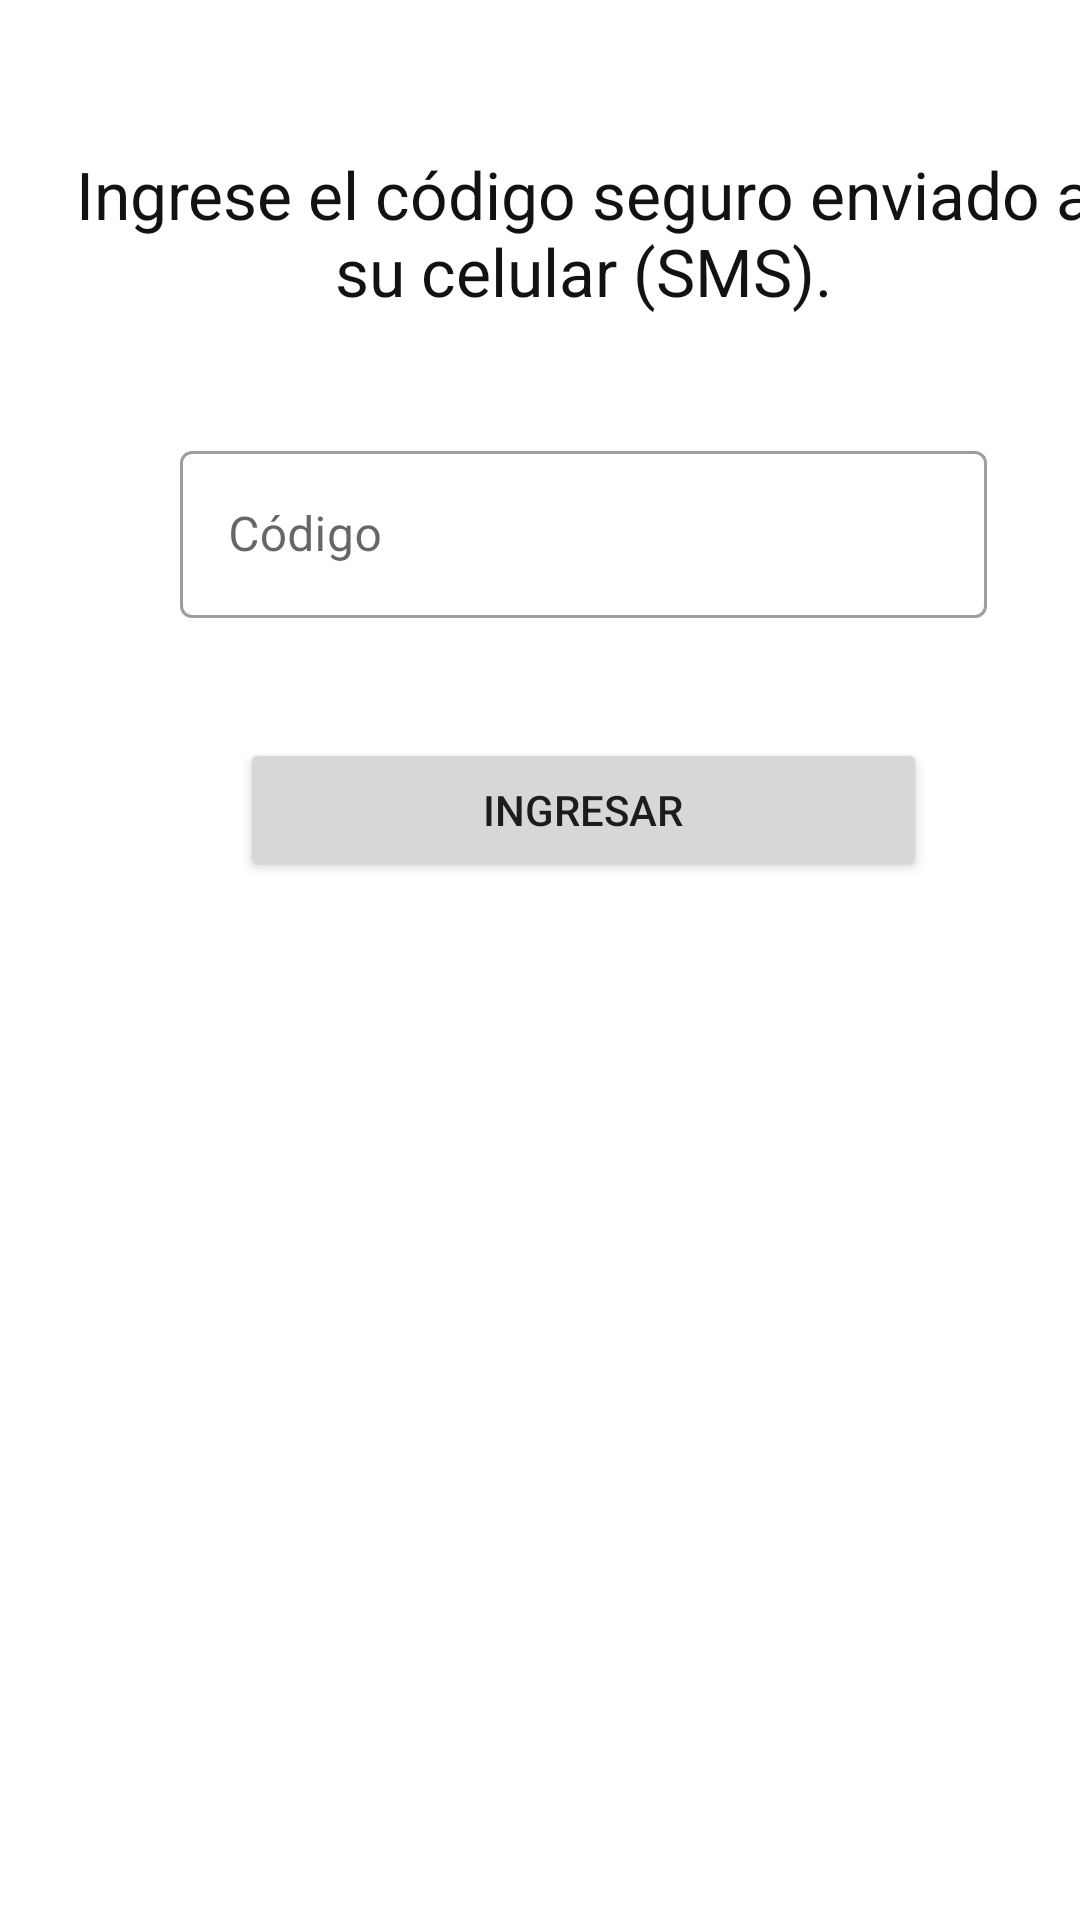

Layout XML and referenced resources for this Android screen:
<!-- AndroidManifest.xml: application theme Theme.Alarm -->
<!-- res/layout/fragment_register_code.xml -->
<?xml version="1.0" encoding="utf-8"?>
<FrameLayout xmlns:android="http://schemas.android.com/apk/res/android"
    xmlns:tools="http://schemas.android.com/tools"
    android:layout_width="match_parent"
    android:layout_height="match_parent"
    xmlns:app="http://schemas.android.com/apk/res-auto"
    tools:context=".ui.operationsphone.RegisterCodeFragment">

    <androidx.constraintlayout.widget.ConstraintLayout
        android:layout_width="match_parent"
        android:layout_height="match_parent">

        <LinearLayout
            android:layout_width="409dp"
            android:layout_height="729dp"
            android:orientation="vertical"
            tools:layout_editor_absoluteX="1dp"
            tools:layout_editor_absoluteY="1dp">

            <TextView
                android:id="@+id/textView17"
                android:layout_width="match_parent"
                android:layout_height="wrap_content"
                android:layout_marginTop="50dp"
                android:layout_marginEnd="40dp"
                android:layout_marginStart="20dp"
                android:text="Ingrese el código seguro enviado a su celular (SMS)."
                android:textAlignment="center"
                android:textColor="#121212"
                android:textSize="22sp"/>

            <com.google.android.material.textfield.TextInputLayout
                android:id="@+id/textCode"
                style="@style/Widget.MaterialComponents.TextInputLayout.OutlinedBox"
                android:layout_width="match_parent"
                android:layout_height="wrap_content"
                android:layout_marginStart="60dp"
                android:layout_marginTop="40dp"
                android:layout_marginEnd="80dp"
                android:hint="Código"
                app:counterMaxLength="4">

                <com.google.android.material.textfield.TextInputEditText
                    android:id="@+id/textEditCode"
                    android:layout_width="match_parent"
                    android:layout_height="wrap_content"
                    android:inputType="number"
                    android:maxLength="4"/>
            </com.google.android.material.textfield.TextInputLayout>

            <Button
                android:id="@+id/button7"
                android:layout_width="match_parent"
                android:layout_height="wrap_content"
                android:layout_marginTop="40dp"
                android:layout_marginStart="80dp"
                android:layout_marginEnd="100dp"
                android:text="INGRESAR" />

        </LinearLayout>
    </androidx.constraintlayout.widget.ConstraintLayout>
</FrameLayout>
<!-- resources referenced by this layout -->
<resources>
  <style name="Theme.Alarm" parent="Theme.MaterialComponents.DayNight.DarkActionBar">
          
          <item name="colorPrimary">@color/purple_500</item>
          <item name="colorPrimaryVariant">@color/purple_700</item>
          <item name="colorOnPrimary">@color/white</item>
          
          <item name="colorSecondary">@color/teal_200</item>
          <item name="colorSecondaryVariant">@color/teal_700</item>
          <item name="colorOnSecondary">@color/black</item>
          
          <item name="android:statusBarColor">?attr/colorPrimaryVariant</item>
          
      </style>
  <color name="purple_500">#2864DA</color>
  <color name="purple_700">#FF3700B3</color>
  <color name="white">#FFFFFFFF</color>
  <color name="teal_200">#2864DA</color>
  <color name="teal_700">#FF018786</color>
  <color name="black">#FF000000</color>
</resources>
